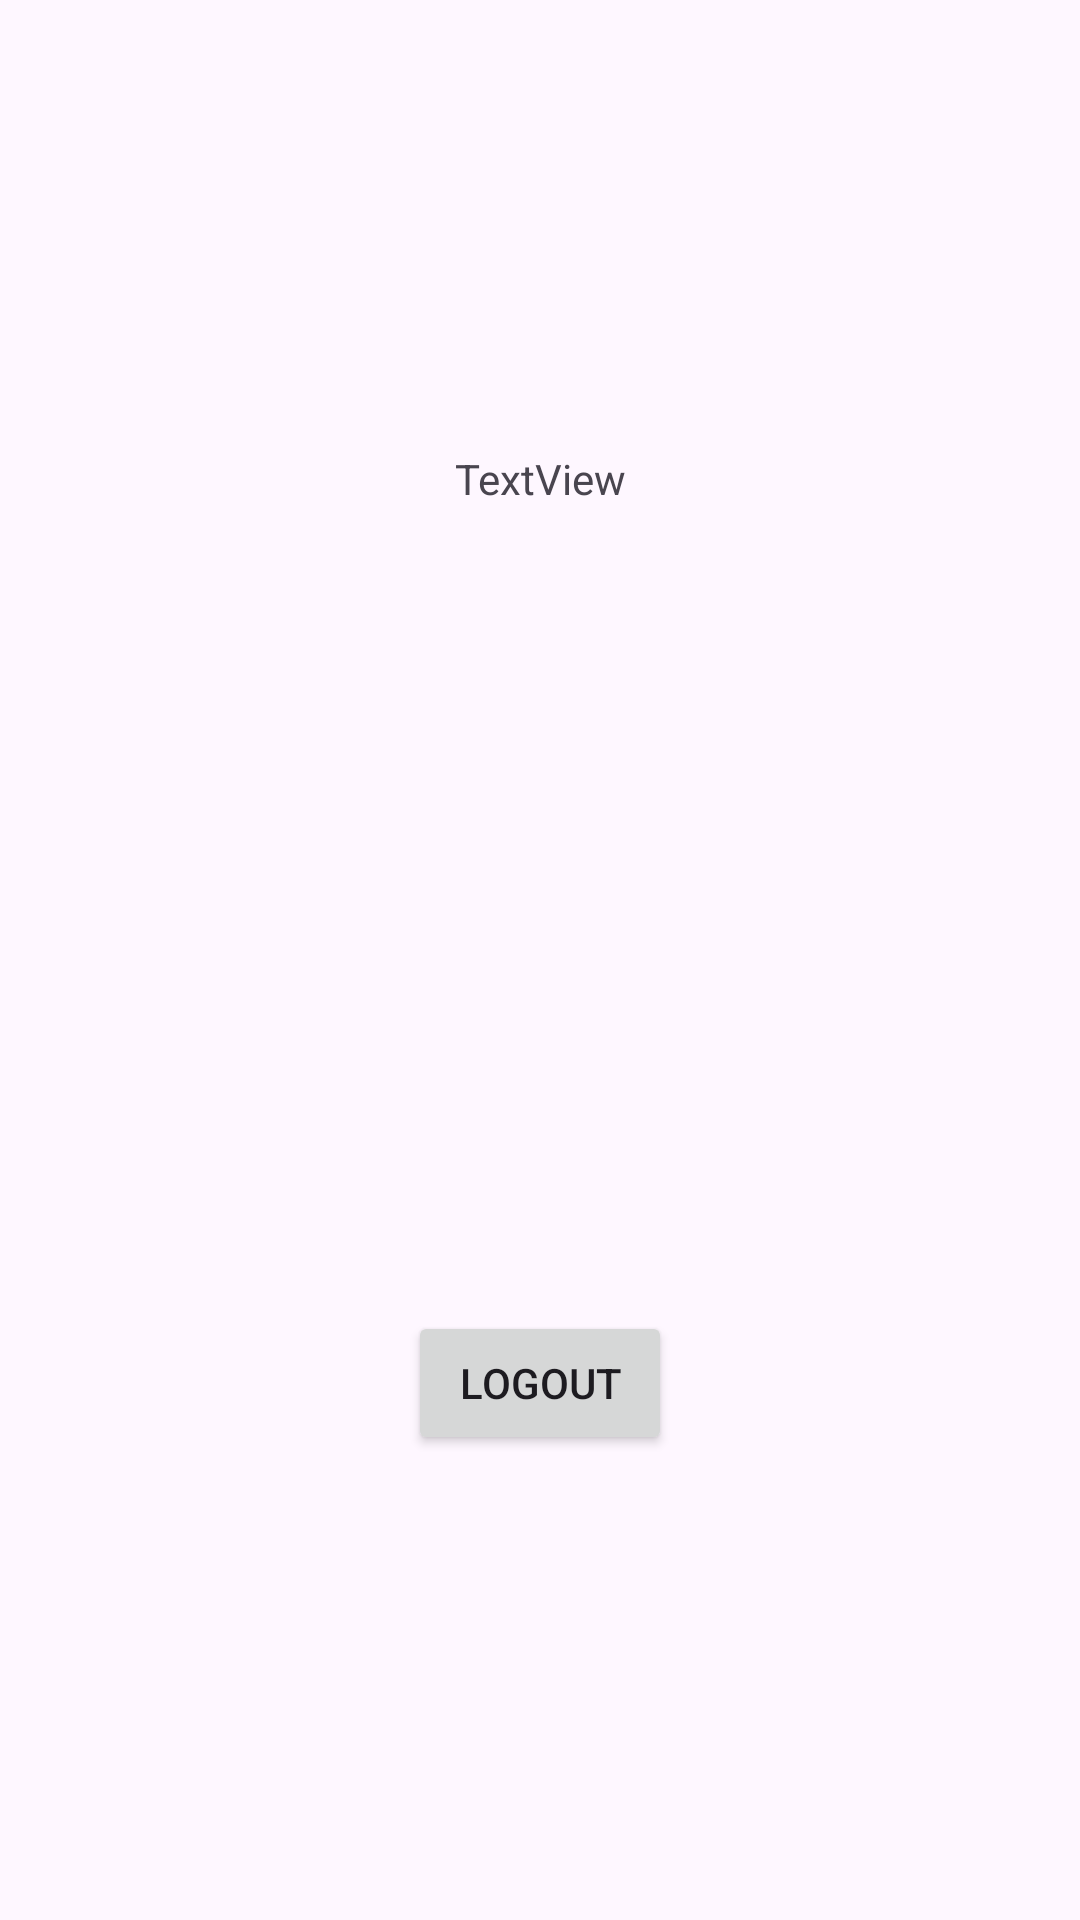

The Android layout XML behind this screen, and the referenced resources:
<!-- AndroidManifest.xml: application theme Theme.AndroidPrefsLogin -->
<!-- res/layout/activity_dashboard.xml -->
<?xml version="1.0" encoding="utf-8"?>
<androidx.constraintlayout.widget.ConstraintLayout xmlns:android="http://schemas.android.com/apk/res/android"
    xmlns:app="http://schemas.android.com/apk/res-auto"
    xmlns:tools="http://schemas.android.com/tools"
    android:id="@+id/main"
    android:layout_width="match_parent"
    android:layout_height="match_parent"
    tools:context=".Dashboard">

    <TextView
        android:id="@+id/textView_print"
        android:layout_width="wrap_content"
        android:layout_height="wrap_content"
        android:layout_marginTop="150dp"
        android:text="TextView"
        app:layout_constraintEnd_toEndOf="parent"
        app:layout_constraintHorizontal_bias="0.5"
        app:layout_constraintStart_toStartOf="parent"
        app:layout_constraintTop_toTopOf="parent" />

    <Button
        android:id="@+id/btn_logout"
        android:layout_width="wrap_content"
        android:layout_height="wrap_content"
        android:layout_marginBottom="155dp"
        android:text="Logout"
        app:layout_constraintBottom_toBottomOf="parent"
        app:layout_constraintEnd_toEndOf="parent"
        app:layout_constraintHorizontal_bias="0.5"
        app:layout_constraintStart_toStartOf="parent" />
</androidx.constraintlayout.widget.ConstraintLayout>
<!-- resources referenced by this layout -->
<resources>
  <style name="Theme.AndroidPrefsLogin" parent="Base.Theme.AndroidPrefsLogin" />
  <style name="Base.Theme.AndroidPrefsLogin" parent="Theme.Material3.DayNight.NoActionBar">
          
          
      </style>
</resources>
